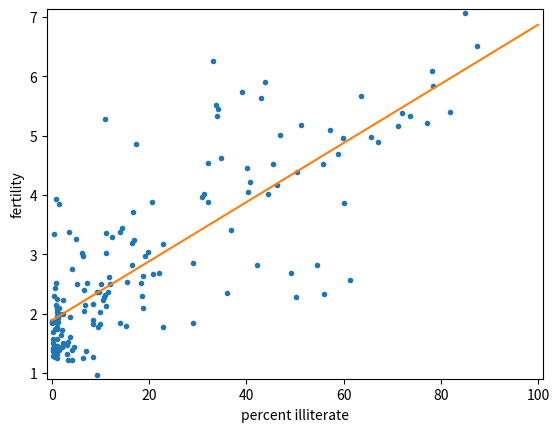

The script that saved this image:
# In the next few exercises, we will look at the correlation between female literacy and fertility (defined as the average number of children born per woman) throughout the world. For ease of analysis and interpretation, we will work with the illiteracy rate.

# It is always a good idea to do some EDA ahead of our analysis. To this end, plot the fertility versus illiteracy and compute the Pearson correlation coefficient. The Numpy array illiteracy has the illiteracy rate among females for most of the world's nations. The array fertility has the corresponding fertility data.

# Here, it may be useful to refer back to the function you wrote in the previous course to compute the Pearson correlation coefficient.



import numpy as np
import matplotlib.pyplot as plt
import seaborn as sns

illiteracy  =np.array([ 9.5,  49.2,   1. ,  11.2,   9.8,  60. ,  50.2,  51.2,   0.6,
         1. ,   8.5,   6.1,   9.8,   1. ,  42.2,  77.2,  18.7,  22.8,
         8.5,  43.9,   1. ,   1. ,   1.5,  10.8,  11.9,   3.4,   0.4,
         3.1,   6.6,  33.7,  40.4,   2.3,  17.2,   0.7,  36.1,   1. ,
        33.2,  55.9,  30.8,  87.4,  15.4,  54.6,   5.1,   1.1,  10.2,
        19.8,   0. ,  40.7,  57.2,  59.9,   3.1,  55.7,  22.8,  10.9,
        34.7,  32.2,  43. ,   1.3,   1. ,   0.5,  78.4,  34.2,  84.9,
        29.1,  31.3,  18.3,  81.8,  39. ,  11.2,  67. ,   4.1,   0.2,
        78.1,   1. ,   7.1,   1. ,  29. ,   1.1,  11.7,  73.6,  33.9,
        14. ,   0.3,   1. ,   0.8,  71.9,  40.1,   1. ,   2.1,   3.8,
        16.5,   4.1,   0.5,  44.4,  46.3,  18.7,   6.5,  36.8,  18.6,
        11.1,  22.1,  71.1,   1. ,   0. ,   0.9,   0.7,  45.5,   8.4,
         0. ,   3.8,   8.5,   2. ,   1. ,  58.9,   0.3,   1. ,  14. ,
        47. ,   4.1,   2.2,   7.2,   0.3,   1.5,  50.5,   1.3,   0.6,
        19.1,   6.9,   9.2,   2.2,   0.2,  12.3,   4.9,   4.6,   0.3,
        16.5,  65.7,  63.5,  16.8,   0.2,   1.8,   9.6,  15.2,  14.4,
         3.3,  10.6,  61.3,  10.9,  32.2,   9.3,  11.6,  20.7,   6.5,
         6.7,   3.5,   1. ,   1.6,  20.5,   1.5,  16.7,   2. ,   0.9])
		 
		 
fertility  =np.array([  1.769,  2.682,  2.077,  2.132,  1.827,  3.872,  2.288,  5.173,
        1.393,  1.262,  2.156,  3.026,  2.033,  1.324,  2.816,  5.211,
        2.1  ,  1.781,  1.822,  5.908,  1.881,  1.852,  1.39 ,  2.281,
        2.505,  1.224,  1.361,  1.468,  2.404,  5.52 ,  4.058,  2.223,
        4.859,  1.267,  2.342,  1.579,  6.254,  2.334,  3.961,  6.505,
        2.53 ,  2.823,  2.498,  2.248,  2.508,  3.04 ,  1.854,  4.22 ,
        5.1  ,  4.967,  1.325,  4.514,  3.173,  2.308,  4.62 ,  4.541,
        5.637,  1.926,  1.747,  2.294,  5.841,  5.455,  7.069,  2.859,
        4.018,  2.513,  5.405,  5.737,  3.363,  4.89 ,  1.385,  1.505,
        6.081,  1.784,  1.378,  1.45 ,  1.841,  1.37 ,  2.612,  5.329,
        5.33 ,  3.371,  1.281,  1.871,  2.153,  5.378,  4.45 ,  1.46 ,
        1.436,  1.612,  3.19 ,  2.752,  3.35 ,  4.01 ,  4.166,  2.642,
        2.977,  3.415,  2.295,  3.019,  2.683,  5.165,  1.849,  1.836,
        2.518,  2.43 ,  4.528,  1.263,  1.885,  1.943,  1.899,  1.442,
        1.953,  4.697,  1.582,  2.025,  1.841,  5.011,  1.212,  1.502,
        2.516,  1.367,  2.089,  4.388,  1.854,  1.748,  2.978,  2.152,
        2.362,  1.988,  1.426,  3.29 ,  3.264,  1.436,  1.393,  2.822,
        4.969,  5.659,  3.24 ,  1.693,  1.647,  2.36 ,  1.792,  3.45 ,
        1.516,  2.233,  2.563,  5.283,  3.885,  0.966,  2.373,  2.663,
        1.251,  2.052,  3.371,  2.093,  2.   ,  3.883,  3.852,  3.718,
        1.732,  3.928])


def pearson_r(x, y):
    """Compute Pearson correlation coefficient between two arrays."""
    # Compute correlation matrix: corr_mat
    corr_mat = np.corrcoef(x, y)

    # Return entry [0,1]
    return corr_mat[0,1]
	
# Plot the illiteracy rate versus fertility
_ = plt.plot(illiteracy , fertility ,  marker='.', linestyle='none')

# Set the margins and label axes
plt.margins(0.01)
_ = plt.xlabel('percent illiterate')
_ = plt.ylabel('fertility')

# # Show the plot
# plt.show()

# Show the Pearson correlation coefficient
print(pearson_r(illiteracy , fertility))


# We will assume that fertility is a linear function of the female illiteracy rate. That is, f=ai+b, where a is the slope and b

# is the intercept. We can think of the intercept as the minimal fertility rate, probably somewhere between one and two. The slope tells us how the fertility rate varies with illiteracy. We can find the best fit line using np.polyfit().

# Plot the data and the best fit line. Print out the slope and intercept. (Think: what are their units?)


# # Plot the illiteracy rate versus fertility
# _ = plt.plot(illiteracy, fertility, marker='.', linestyle='none')
# plt.margins(0.02)
# _ = plt.xlabel('percent illiterate')
# _ = plt.ylabel('fertility')

# Perform a linear regression using np.polyfit(): a, b
a, b = np.polyfit(illiteracy, fertility, 1)

# Print the results to the screen
print('slope =', a, 'children per woman / percent illiterate')
print('intercept =', b, 'children per woman')

# Make theoretical line to plot
x = np.array([0, 100])
y = a * x + b

# Add regression line to your plot
_ = plt.plot(x, y)

# Draw the plot
plt.show()